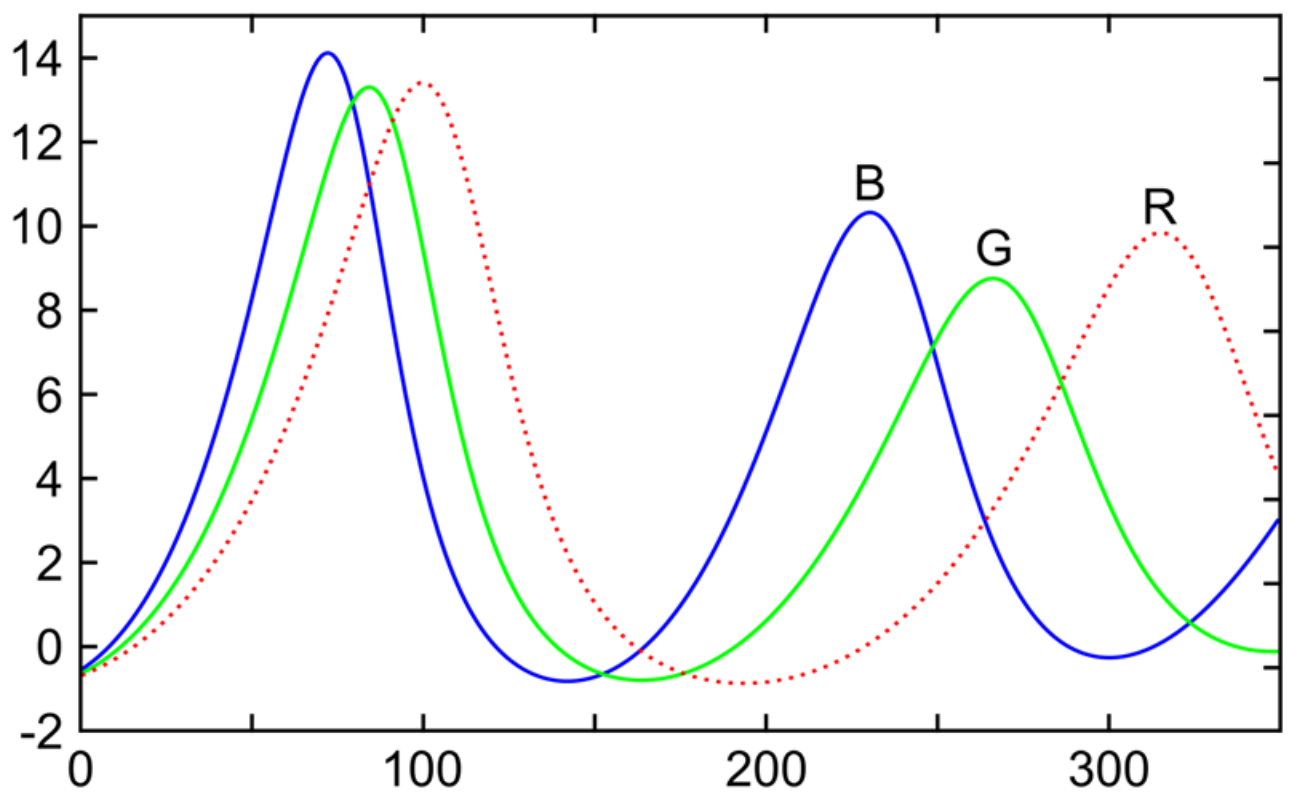

Source data for this figure (header and first rows):
wavelength, r, g, b
6.787452E-10, -7.370623E-03, -6.505884E-03, -5.682715E-03
3.426255E-09, -6.301574E-03, -5.197069E-03, -3.751654E-03
6.173765E-09, -5.209302E-03, -4.001075E-03, -1.759701E-03
8.921275E-09, -3.767517E-03, -2.177161E-03, 4.940118E-04
1.166879E-08, -2.582886E-03, -2.739742E-04, 2.924893E-03
1.441630E-08, -1.102122E-03, 1.745746E-03, 5.377103E-03
1.716381E-08, 6.308509E-04, 4.086418E-03, 8.874166E-03
1.991132E-08, 2.537662E-03, 6.434229E-03, 1.293475E-02
2.265883E-08, 4.539773E-03, 9.296995E-03, 1.674971E-02
2.540634E-08, 6.598196E-03, 1.244979E-02, 2.063742E-02
2.815385E-08, 8.710896E-03, 1.566985E-02, 2.506181E-02
3.090136E-08, 1.092821E-02, 1.928444E-02, 3.040614E-02
3.364887E-08, 1.362962E-02, 2.333655E-02, 3.650753E-02
3.639638E-08, 1.676114E-02, 2.775616E-02, 4.299919E-02
3.914389E-08, 2.001415E-02, 3.231801E-02, 4.981605E-02
4.189140E-08, 2.338250E-02, 3.702438E-02, 5.710947E-02
4.463891E-08, 2.704875E-02, 4.211757E-02, 6.497452E-02
4.738642E-08, 3.108910E-02, 4.776928E-02, 7.336029E-02
5.013393E-08, 3.523963E-02, 5.397830E-02, 8.219450E-02
5.288144E-08, 3.942263E-02, 6.072158E-02, 9.140485E-02
5.562895E-08, 4.399057E-02, 6.796411E-02, 1.009191E-01
5.837646E-08, 4.912257E-02, 7.559252E-02, 1.106648E-01
6.112397E-08, 5.468986E-02, 8.346179E-02, 1.205486E-01
6.387148E-08, 6.059411E-02, 9.142684E-02, 1.297328E-01
6.661899E-08, 6.625413E-02, 9.934255E-02, 1.364589E-01
6.936650E-08, 7.318859E-02, 1.070638E-01, 1.402963E-01
7.211401E-08, 7.903933E-02, 1.144411E-01, 1.415662E-01
7.486152E-08, 8.641352E-02, 1.212354E-01, 1.391981E-01
7.760903E-08, 9.367126E-02, 1.271260E-01, 1.342284E-01
8.035654E-08, 1.009995E-01, 1.312686E-01, 1.254317E-01
8.310405E-08, 1.072819E-01, 1.332372E-01, 1.140976E-01
8.585156E-08, 1.145030E-01, 1.325868E-01, 1.027413E-01
8.859907E-08, 1.207559E-01, 1.295634E-01, 8.954601E-02
9.134658E-08, 1.263164E-01, 1.237808E-01, 7.551319E-02
9.409409E-08, 1.308813E-01, 1.156727E-01, 6.245024E-02
9.684160E-08, 1.337294E-01, 1.058179E-01, 5.124423E-02
9.958911E-08, 1.343892E-01, 9.481386E-02, 4.148402E-02
1.023366E-07, 1.332156E-01, 8.326060E-02, 3.277022E-02
1.050841E-07, 1.299578E-01, 7.175913E-02, 2.507051E-02
1.078316E-07, 1.241280E-01, 6.087684E-02, 1.843055E-02
1.105791E-07, 1.170927E-01, 5.090679E-02, 1.291951E-02
1.133267E-07, 1.091482E-01, 4.200820E-02, 8.489944E-03
1.160742E-07, 9.801985E-02, 3.430084E-02, 4.834567E-03
1.188217E-07, 8.856392E-02, 2.766126E-02, 1.732278E-03
1.215692E-07, 7.764670E-02, 2.187440E-02, -6.478048E-04
1.243167E-07, 6.838818E-02, 1.675751E-02, -2.823320E-03
1.270642E-07, 5.856402E-02, 1.218101E-02, -4.682035E-03
1.298117E-07, 5.088596E-02, 8.289228E-03, -5.976822E-03
1.325592E-07, 4.238559E-02, 5.354906E-03, -6.913571E-03
1.353067E-07, 3.563261E-02, 2.625656E-03, -7.617264E-03
1.380542E-07, 3.025951E-02, 3.191197E-04, -8.419505E-03
1.408018E-07, 2.396660E-02, -1.802923E-03, -8.445524E-03
1.435493E-07, 1.932065E-02, -3.273923E-03, -8.464324E-03
1.462968E-07, 1.461197E-02, -4.671174E-03, -8.206156E-03
1.490443E-07, 1.118436E-02, -5.741013E-03, -7.852123E-03
1.517918E-07, 8.053200E-03, -6.763104E-03, -7.040497E-03
1.545393E-07, 5.181555E-03, -7.581128E-03, -6.013387E-03
1.572868E-07, 2.859339E-03, -7.841382E-03, -4.550196E-03
1.600343E-07, 1.014271E-03, -8.162586E-03, -3.253715E-03
1.627818E-07, -5.878273E-04, -8.158322E-03, -1.246393E-03
... 68 more rows
